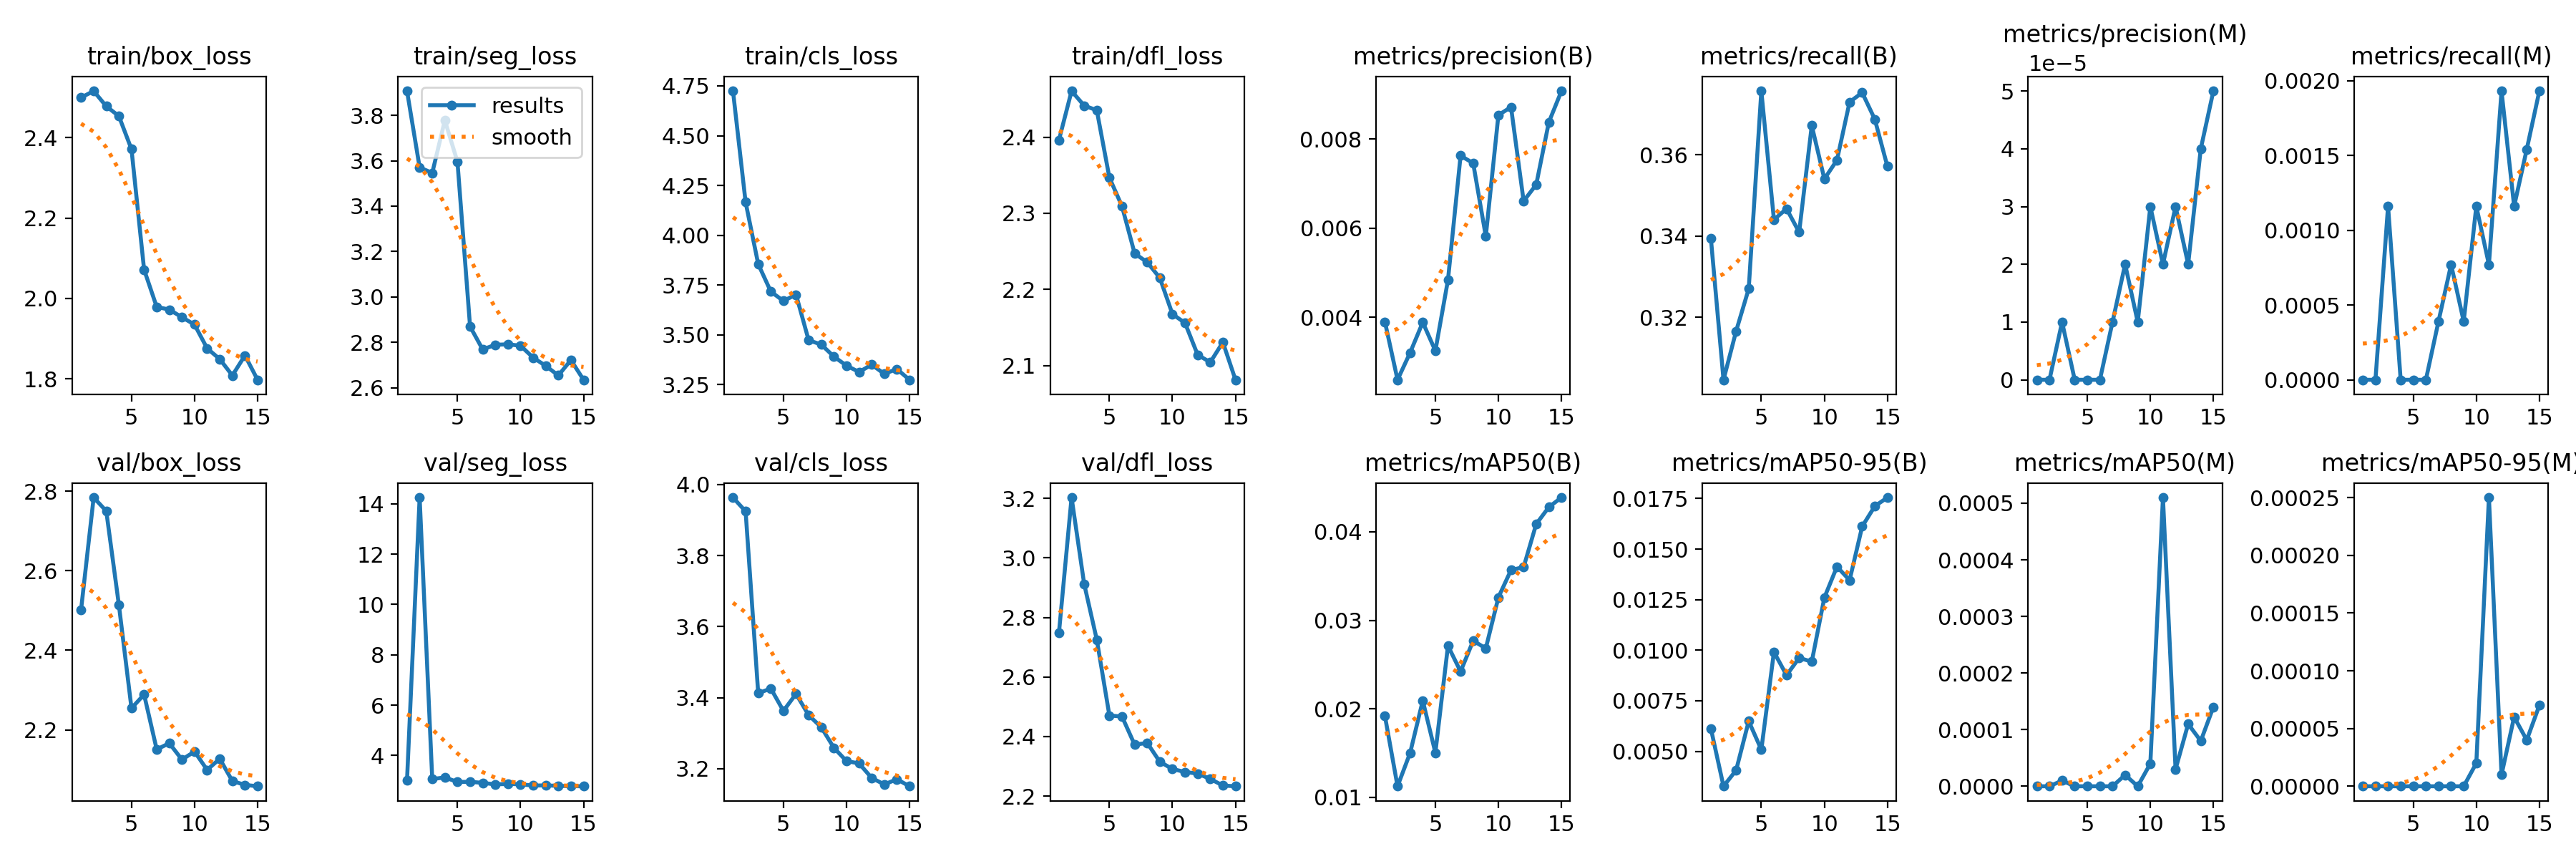

Source data for this figure (header and first rows):
epoch, time, train/box_loss, train/seg_loss, train/cls_loss, train/dfl_loss, metrics/precision(B), metrics/recall(B), metrics/mAP50(B), metrics/mAP50-95(B), metrics/precision(M), metrics/recall(M), metrics/mAP50(M), metrics/mAP50-95(M), val/box_loss, val/seg_loss, val/cls_loss, val/dfl_loss, lr/pg0, lr/pg1, lr/pg2
1, 138.3, 2.5, 3.907, 4.724, 2.396, 0.0039, 0.3394, 0.01918, 0.00612, 0, 0, 0, 0, 2.502, 3.013, 3.963, 2.749, 0.0005549, 0.0005549, 0.0005549
2, 263.4, 2.516, 3.57, 4.166, 2.461, 0.0026, 0.3046, 0.01124, 0.00327, 0, 0, 0, 0, 2.784, 14.25, 3.924, 3.203, 0.001037, 0.001037, 0.001037
3, 387.9, 2.478, 3.546, 3.855, 2.441, 0.00321, 0.3166, 0.01502, 0.00406, 1e-05, 0.00116, 1e-05, 0, 2.75, 3.059, 3.413, 2.912, 0.001446, 0.001446, 0.001446
4, 512.5, 2.454, 3.778, 3.717, 2.435, 0.00389, 0.327, 0.02092, 0.00649, 0, 0, 0, 0, 2.514, 3.126, 3.426, 2.725, 0.001337, 0.001337, 0.001337
5, 634.8, 2.371, 3.595, 3.67, 2.347, 0.00325, 0.3757, 0.01503, 0.00508, 0, 0, 0, 0, 2.254, 2.944, 3.363, 2.471, 0.001227, 0.001227, 0.001227
6, 815.2, 2.072, 2.87, 3.702, 2.309, 0.00484, 0.344, 0.02712, 0.00991, 0, 0, 0, 0, 2.289, 2.952, 3.411, 2.467, 0.001117, 0.001117, 0.001117
7, 978.6, 1.979, 2.769, 3.473, 2.247, 0.00763, 0.3467, 0.02421, 0.00876, 1e-05, 0.00039, 0, 0, 2.151, 2.909, 3.351, 2.373, 0.001007, 0.001007, 0.001007
8, 1113, 1.972, 2.789, 3.451, 2.236, 0.00746, 0.3409, 0.02769, 0.00962, 2e-05, 0.00077, 2e-05, 0, 2.166, 2.849, 3.317, 2.378, 0.0008968, 0.0008968, 0.0008968
9, 1235, 1.953, 2.792, 3.391, 2.215, 0.00582, 0.3672, 0.02683, 0.00943, 1e-05, 0.00039, 0, 0, 2.125, 2.867, 3.259, 2.315, 0.0007868, 0.0007868, 0.0007868
10, 1356, 1.935, 2.786, 3.345, 2.168, 0.00854, 0.354, 0.03259, 0.0126, 3e-05, 0.00116, 4e-05, 2e-05, 2.145, 2.853, 3.222, 2.291, 0.0006768, 0.0006768, 0.0006768
11, 1507, 1.875, 2.733, 3.313, 2.156, 0.00872, 0.3587, 0.03568, 0.01413, 2e-05, 0.00077, 0.00051, 0.00025, 2.099, 2.801, 3.215, 2.281, 0.0005668, 0.0005668, 0.0005668
12, 1627, 1.849, 2.697, 3.35, 2.114, 0.00661, 0.373, 0.03601, 0.01346, 3e-05, 0.00193, 3e-05, 1e-05, 2.127, 2.809, 3.174, 2.276, 0.0004568, 0.0004568, 0.0004568
13, 1749, 1.808, 2.655, 3.304, 2.104, 0.00698, 0.3753, 0.04088, 0.01612, 2e-05, 0.00116, 0.00011, 6e-05, 2.071, 2.789, 3.156, 2.258, 0.0003467, 0.0003467, 0.0003467
14, 1870, 1.858, 2.722, 3.328, 2.131, 0.00838, 0.3687, 0.04279, 0.01712, 4e-05, 0.00154, 8e-05, 4e-05, 2.061, 2.778, 3.17, 2.235, 0.0002367, 0.0002367, 0.0002367
15, 2022, 1.797, 2.635, 3.274, 2.081, 0.00908, 0.3571, 0.04388, 0.01755, 5e-05, 0.00193, 0.00014, 7e-05, 2.058, 2.774, 3.151, 2.233, 0.0001267, 0.0001267, 0.0001267
